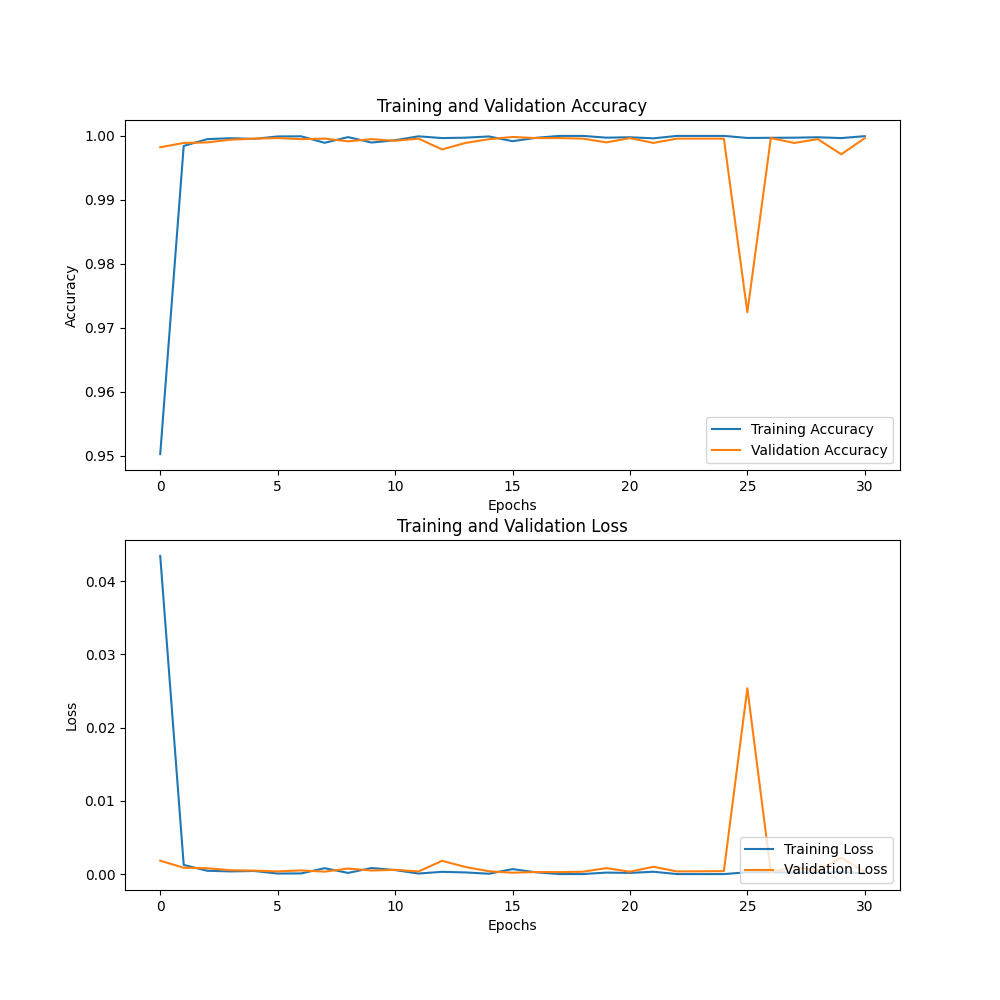

Values plotted in this chart, from the file beside it:
0.043461747, 0.9502327, 0.001832181, 0.99822336
0.001254, 0.9984, 0.0008654, 0.9989
0.0004558, 0.9995, 0.0007988, 0.999
0.0003635, 0.9996, 0.0005219, 0.9994
0.0004247, 0.9995, 0.0004767, 0.9996
7.4660646e-05, 0.9999, 0.0003677, 0.9997
9.167514e-05, 0.9999, 0.0005033, 0.9995
0.0008061, 0.9989, 0.0003337, 0.9996
0.0001597, 0.9998, 0.0007548, 0.9992
0.0008298, 0.999, 0.0004883, 0.9995
0.0005476, 0.9993, 0.0005816, 0.9992
7.554748e-05, 0.9999, 0.0003589, 0.9996
0.000311, 0.9997, 0.001815, 0.9979
0.000226, 0.9997, 0.0009675, 0.9989
4.7998237e-05, 0.9999, 0.0003856, 0.9995
0.0006817, 0.9992, 0.0001883, 0.9998
0.0002416, 0.9997, 0.0002816, 0.9997
3.2572584e-06, 1.0, 0.0002713, 0.9997
5.0990725e-06, 1.0, 0.0003244, 0.9996
0.0002034, 0.9997, 0.0008182, 0.999
0.0001622, 0.9998, 0.0003227, 0.9997
0.0003192, 0.9996, 0.0009994, 0.9989
4.2467886e-06, 1.0, 0.000365, 0.9996
1.9978279e-07, 1.0, 0.0003787, 0.9996
8.586043e-08, 1.0, 0.0004034, 0.9996
0.0002479, 0.9997, 0.02538, 0.9724
0.0002521, 0.9997, 0.0002694, 0.9997
0.0002053, 0.9997, 0.0009461, 0.9989
0.000183, 0.9998, 0.0004971, 0.9995
0.0003034, 0.9997, 0.00225, 0.9971
5.886087e-05, 1, 0.0003031, 0.9997
